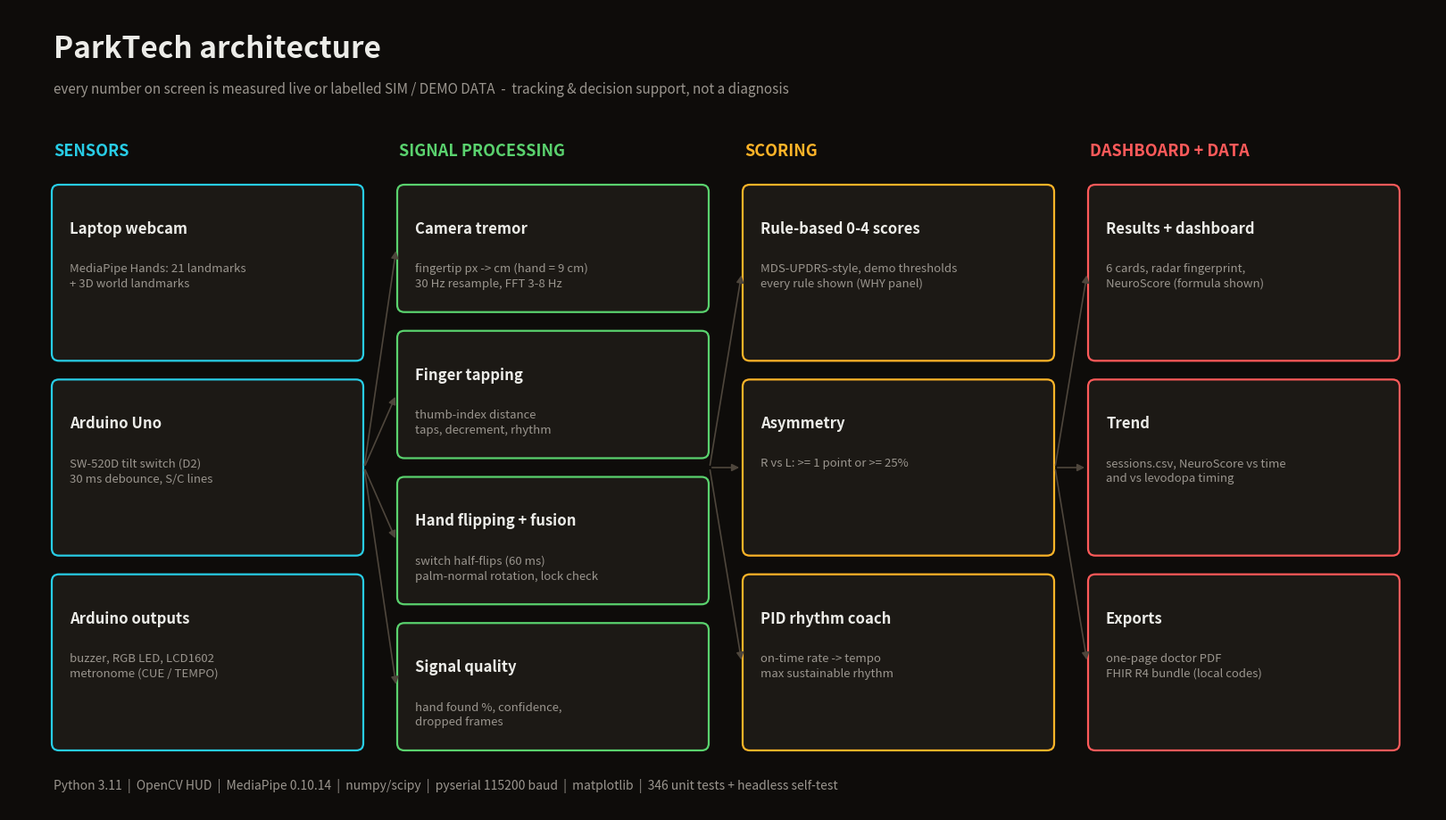

Recreate this plot in Python.
"""Render docs/architecture.png: sensors -> signal processing -> scoring -> dashboard/exports."""
from __future__ import annotations

import os

import matplotlib

matplotlib.use("Agg")
import matplotlib.pyplot as plt  # noqa: E402
from matplotlib.patches import FancyArrowPatch, FancyBboxPatch  # noqa: E402

BG, PANEL, EDGE, TXT, DIM = "#0e0c0a", "#1c1915", "#4e463c", "#ecece8", "#9a958e"
CYAN, GREEN, AMBER, RED = "#28cde6", "#5ad26e", "#ffb428", "#ff5a5a"

COLUMNS = [
    ("SENSORS", CYAN, [
        ("Laptop webcam", "MediaPipe Hands: 21 landmarks\n+ 3D world landmarks"),
        ("Arduino Uno", "SW-520D tilt switch (D2)\n30 ms debounce, S/C lines"),
        ("Arduino outputs", "buzzer, RGB LED, LCD1602\nmetronome (CUE / TEMPO)"),
    ]),
    ("SIGNAL PROCESSING", GREEN, [
        ("Camera tremor", "fingertip px -> cm (hand = 9 cm)\n30 Hz resample, FFT 3-8 Hz"),
        ("Finger tapping", "thumb-index distance\ntaps, decrement, rhythm"),
        ("Hand flipping + fusion", "switch half-flips (60 ms)\npalm-normal rotation, lock check"),
        ("Signal quality", "hand found %, confidence,\ndropped frames"),
    ]),
    ("SCORING", AMBER, [
        ("Rule-based 0-4 scores", "MDS-UPDRS-style, demo thresholds\nevery rule shown (WHY panel)"),
        ("Asymmetry", "R vs L: >= 1 point or >= 25%"),
        ("PID rhythm coach", "on-time rate -> tempo\nmax sustainable rhythm"),
    ]),
    ("DASHBOARD + DATA", RED, [
        ("Results + dashboard", "6 cards, radar fingerprint,\nNeuroScore (formula shown)"),
        ("Trend", "sessions.csv, NeuroScore vs time\nand vs levodopa timing"),
        ("Exports", "one-page doctor PDF\nFHIR R4 bundle (local codes)"),
    ]),
]


def main() -> str:
    fig = plt.figure(figsize=(16, 9), dpi=100)
    fig.patch.set_facecolor(BG)
    ax = fig.add_axes([0, 0, 1, 1])
    ax.set_xlim(0, 16)
    ax.set_ylim(0, 9)
    ax.axis("off")
    ax.text(0.5, 8.45, "ParkTech architecture", color=TXT, fontsize=24, weight="bold")
    ax.text(0.5, 8.05, "every number on screen is measured live or labelled SIM / DEMO DATA  -  "
                       "tracking & decision support, not a diagnosis", color=DIM, fontsize=11)
    col_w, gap, x0 = 3.45, 0.42, 0.5
    centres = []
    for ci, (title, colour, boxes) in enumerate(COLUMNS):
        x = x0 + ci * (col_w + gap)
        ax.text(x, 7.35, title, color=colour, fontsize=13, weight="bold")
        n = len(boxes)
        h = (6.3 - 0.25 * (n - 1)) / n
        ys = []
        for bi, (name, desc) in enumerate(boxes):
            y = 7.0 - (bi + 1) * h - bi * 0.25
            ax.add_patch(FancyBboxPatch((x, y), col_w, h, boxstyle="round,pad=0.02,rounding_size=0.08",
                                        fc=PANEL, ec=colour, lw=1.6))
            ax.text(x + 0.18, y + h - 0.38, name, color=TXT, fontsize=12, weight="bold", va="top")
            ax.text(x + 0.18, y + h - 0.85, desc, color=DIM, fontsize=9.5, va="top", linespacing=1.4)
            ys.append(y + h / 2)
        centres.append((x, x + col_w, ys))
    for (xa0, xa1, ya), (xb0, xb1, yb) in zip(centres[:-1], centres[1:]):
        ymid = sum(ya) / len(ya)
        for y in yb:
            ax.add_patch(FancyArrowPatch((xa1 + 0.03, ymid), (xb0 - 0.03, y), arrowstyle="-|>",
                                         mutation_scale=12, color=EDGE, lw=1.2,
                                         connectionstyle="arc3,rad=0.0"))
    ax.text(0.5, 0.25, "Python 3.11  |  OpenCV HUD  |  MediaPipe 0.10.14  |  numpy/scipy  |  "
                       "pyserial 115200 baud  |  matplotlib  |  346 unit tests + headless self-test",
            color=DIM, fontsize=10)
    os.makedirs("docs", exist_ok=True)
    out = os.path.join("docs", "architecture.png")
    fig.savefig(out, facecolor=BG)
    plt.close(fig)
    return out


if __name__ == "__main__":
    print("wrote", main())
